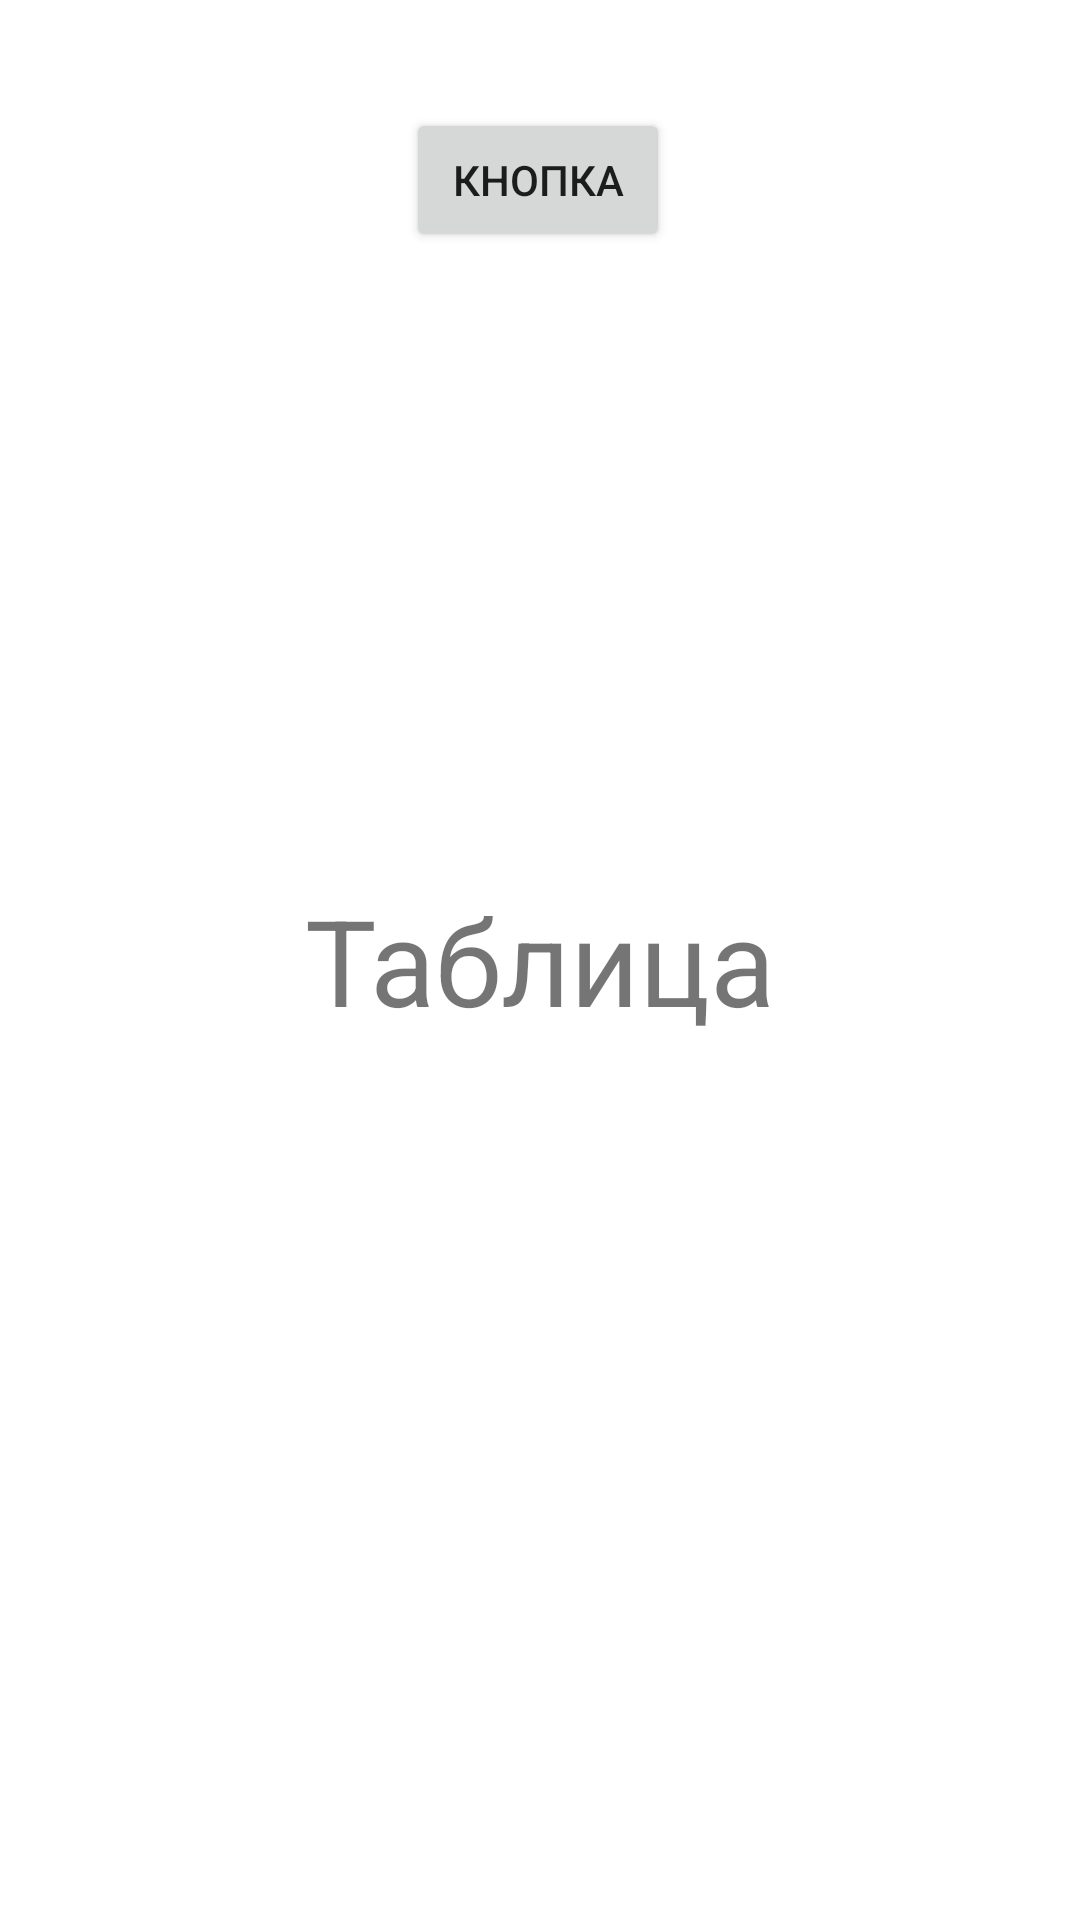

This screen was rendered from an Android layout file. Write that file and the resources it references.
<!-- AndroidManifest.xml: application theme Theme.Kononov_Roman_v13 -->
<!-- res/layout/activity_main.xml -->
<?xml version="1.0" encoding="utf-8"?>
<androidx.constraintlayout.widget.ConstraintLayout xmlns:android="http://schemas.android.com/apk/res/android"
    xmlns:app="http://schemas.android.com/apk/res-auto"
    xmlns:tools="http://schemas.android.com/tools"
    android:layout_width="match_parent"
    android:layout_height="match_parent"
    tools:context=".MainActivity">

    <TextView
        android:id="@+id/tvText"
        android:layout_width="wrap_content"
        android:layout_height="wrap_content"
        android:text="@string/re"
        android:textSize="40sp"
        app:layout_constraintBottom_toBottomOf="parent"
        app:layout_constraintLeft_toLeftOf="parent"
        app:layout_constraintRight_toRightOf="parent"
        app:layout_constraintTop_toTopOf="parent" />

    <Button
        android:id="@+id/button"
        android:layout_width="wrap_content"
        android:layout_height="wrap_content"
        android:layout_marginTop="36dp"
        android:onClick="onClick"
        android:text="@string/button"
        app:layout_constraintEnd_toEndOf="parent"
        app:layout_constraintHorizontal_bias="0.498"
        app:layout_constraintStart_toStartOf="parent"
        app:layout_constraintTop_toTopOf="parent" />

</androidx.constraintlayout.widget.ConstraintLayout>
<!-- resources referenced by this layout -->
<resources>
  <string name="button">Кнопка</string>
  <string name="re">Таблица</string>
  <style name="Theme.Kononov_Roman_v13" parent="Theme.MaterialComponents.DayNight.DarkActionBar">
          
          <item name="colorPrimary">@color/purple_500</item>
          <item name="colorPrimaryVariant">@color/purple_700</item>
          <item name="colorOnPrimary">@color/white</item>
          
          <item name="colorSecondary">@color/teal_200</item>
          <item name="colorSecondaryVariant">@color/teal_700</item>
          <item name="colorOnSecondary">@color/black</item>
          
          <item name="android:statusBarColor" tools:targetApi="l">?attr/colorPrimaryVariant</item>
          
      </style>
  <!-- not gathered from this repository: default colours our renderer supplied (Android Studio template values) -->
  <color name="purple_500">#FF6200EE</color>
  <color name="purple_700">#FF3700B3</color>
  <color name="teal_200">#FF03DAC5</color>
  <color name="teal_700">#FF018786</color>
  <color name="black">#FF000000</color>
  <color name="white">#FFFFFFFF</color>
</resources>
